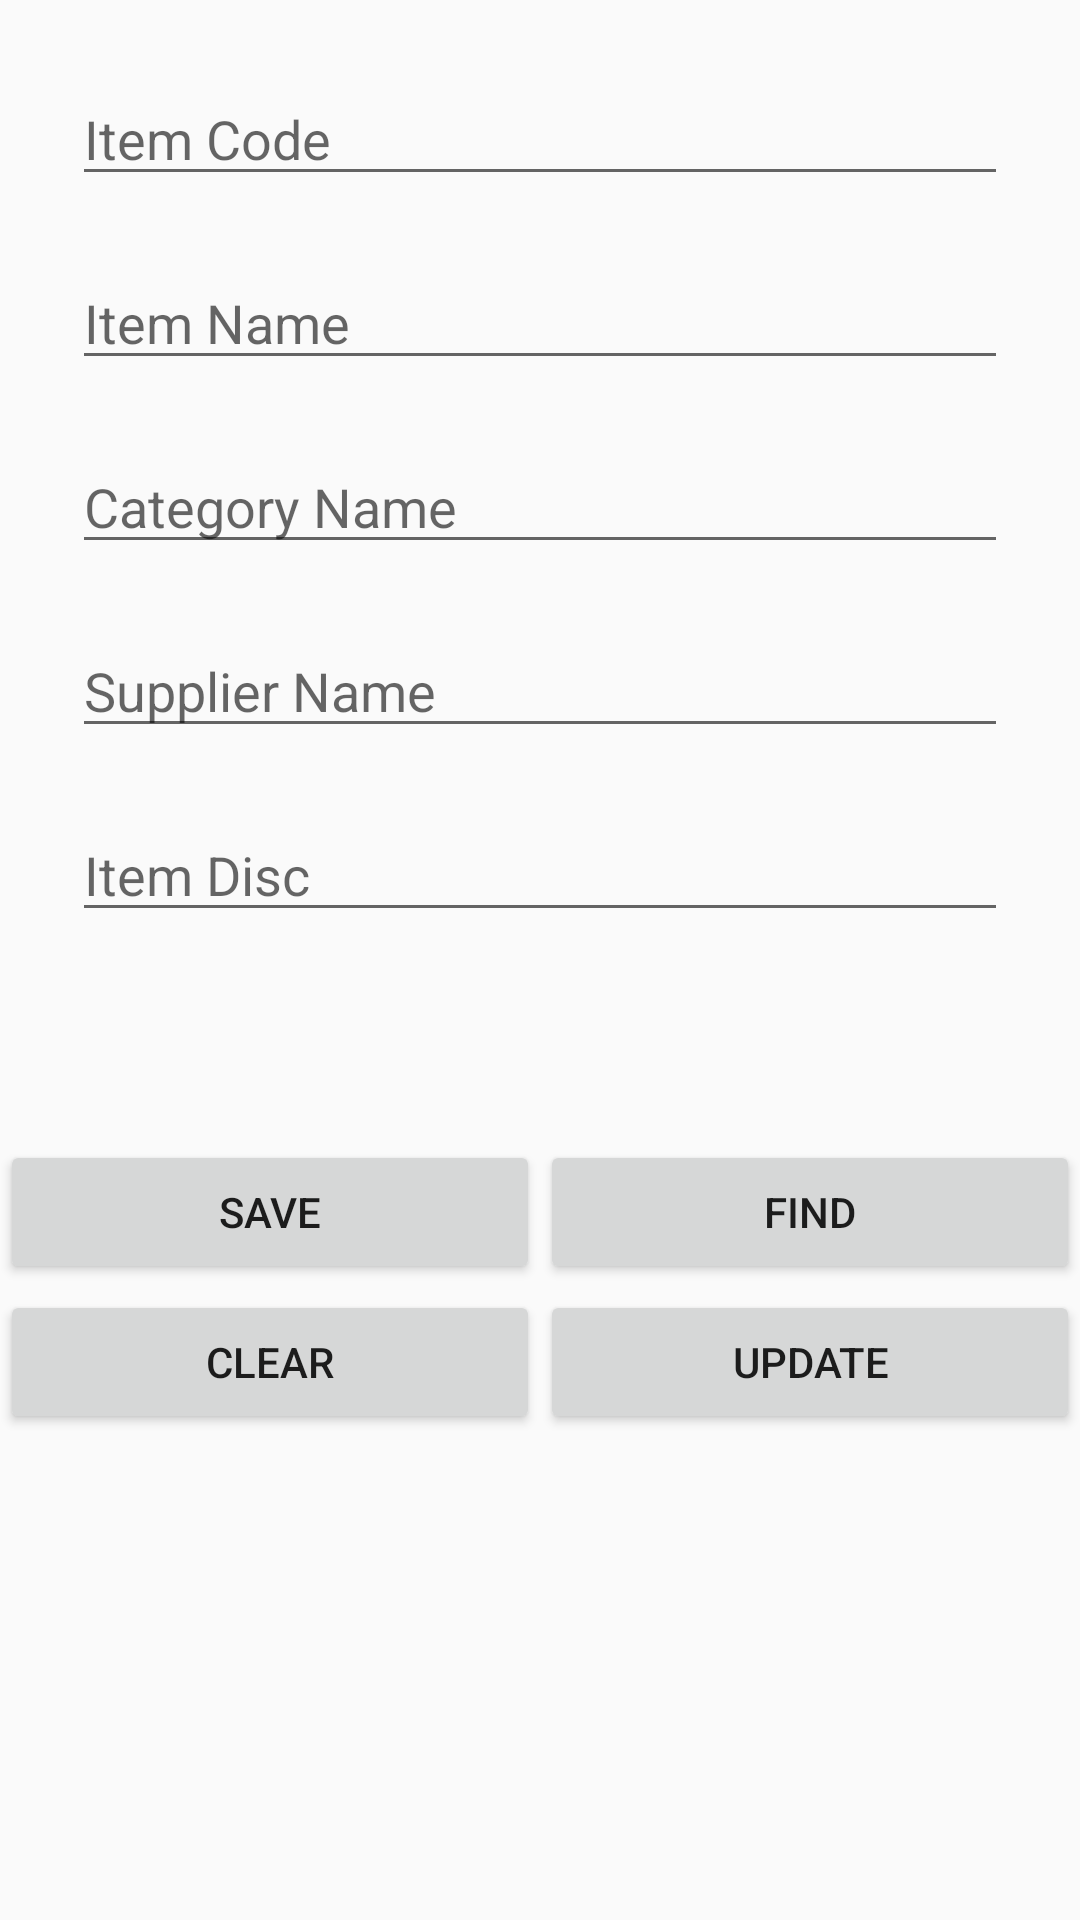

The Android layout XML behind this screen, and the referenced resources:
<!-- AndroidManifest.xml: application theme AppTheme -->
<!-- res/layout/fragmenttemplate_ui.xml -->
<?xml version="1.0" encoding="utf-8"?>
<androidx.constraintlayout.widget.ConstraintLayout xmlns:android="http://schemas.android.com/apk/res/android"
    xmlns:app="http://schemas.android.com/apk/res-auto"
    xmlns:tools="http://schemas.android.com/tools"
    android:id="@+id/ItemRegUI"
    android:layout_width="match_parent"
    android:layout_height="match_parent"
    android:orientation="vertical"
    tools:context=".ItemRegUI">

    <LinearLayout
        android:id="@+id/linearLayout11"
        android:layout_width="match_parent"
        android:layout_height="350dp"
        android:orientation="vertical"
        tools:layout_editor_absoluteX="1dp"
        tools:layout_editor_absoluteY="1dp"
        tools:ignore="MissingConstraints">

        <EditText
            android:id="@+id/item_id"
            android:layout_width="match_parent"
            android:layout_height="wrap_content"
            android:layout_marginStart="24dp"
            android:layout_marginLeft="24dp"
            android:layout_marginTop="24dp"
            android:layout_marginEnd="24dp"
            android:layout_marginRight="24dp"
            android:layout_marginBottom="10dp"
            android:ems="10"
            android:hint="Item Code"
            android:inputType="number" />

        <EditText
            android:id="@+id/item_itemName"
            android:layout_width="match_parent"
            android:layout_height="wrap_content"
            android:layout_marginStart="24dp"
            android:layout_marginLeft="24dp"
            android:layout_marginTop="10dp"
            android:layout_marginEnd="24dp"
            android:layout_marginRight="24dp"
            android:layout_marginBottom="10dp"
            android:ems="10"
            android:hint="Item Name"
            android:inputType="textPersonName" />

        <EditText
            android:id="@+id/category_name"
            android:layout_width="match_parent"
            android:layout_height="wrap_content"
            android:layout_marginStart="24dp"
            android:layout_marginLeft="24dp"
            android:layout_marginTop="10dp"
            android:layout_marginEnd="24dp"
            android:layout_marginRight="24dp"
            android:layout_marginBottom="10dp"
            android:ems="10"
            android:hint="Category Name"
            android:inputType="textPersonName" />

        <EditText
            android:id="@+id/org_name"
            android:layout_width="match_parent"
            android:layout_height="wrap_content"
            android:layout_marginStart="24dp"
            android:layout_marginLeft="24dp"
            android:layout_marginTop="10dp"
            android:layout_marginEnd="24dp"
            android:layout_marginRight="24dp"
            android:layout_marginBottom="10dp"
            android:ems="10"
            android:hint="Supplier Name"
            android:importantForAutofill="no"
            android:inputType="textPersonName" />

        <EditText
            android:id="@+id/item_disc"
            android:layout_width="match_parent"
            android:layout_height="wrap_content"
            android:layout_marginStart="24dp"
            android:layout_marginLeft="24dp"
            android:layout_marginTop="10dp"
            android:layout_marginEnd="24dp"
            android:layout_marginRight="24dp"
            android:layout_marginBottom="10dp"
            android:ems="10"
            android:hint="Item Disc"
            android:inputType="numberDecimal" />
    </LinearLayout>

    <LinearLayout
        android:id="@+id/linearLayout13"
        android:layout_width="match_parent"
        android:layout_height="50dp"
        android:layout_marginTop="30dp"
        android:orientation="horizontal"
        app:layout_constraintTop_toBottomOf="@+id/linearLayout11"
        tools:layout_editor_absoluteX="1dp">

        <Button
            android:id="@+id/save"
            android:layout_width="wrap_content"
            android:layout_height="wrap_content"
            android:layout_weight="1"
            android:text="Save" />

        <Button
            android:id="@+id/find"
            android:layout_width="wrap_content"
            android:layout_height="wrap_content"
            android:layout_weight="1"
            android:text="Find" />
    </LinearLayout>

    <LinearLayout
        android:id="@+id/linearLayout12"
        android:layout_width="match_parent"
        android:layout_height="wrap_content"
        android:orientation="horizontal"
        android:weightSum="2"
        app:layout_constraintTop_toBottomOf="@+id/linearLayout13"
    >

        <Button
            android:id="@+id/clear"
            android:layout_width="wrap_content"
            android:layout_height="wrap_content"
            android:layout_weight="1"
            android:text="Clear" />

        <Button
            android:id="@+id/update"
            android:layout_width="wrap_content"
            android:layout_height="wrap_content"
            android:layout_weight="1"
            android:text="Update" />
    </LinearLayout>


</androidx.constraintlayout.widget.ConstraintLayout>
<!-- resources referenced by this layout -->
<resources>
  <style name="AppTheme" parent="Theme.AppCompat.DayNight">
          
          <item name="colorPrimary">@color/colorPrimary</item>
          <item name="colorPrimaryDark">@color/colorPrimaryDark</item>
          <item name="colorAccent">@color/colorAccent</item>
      </style>
  <color name="colorPrimary">#6200EE</color>
  <color name="colorPrimaryDark">#3700B3</color>
  <color name="colorAccent">#03DAC5</color>
</resources>
